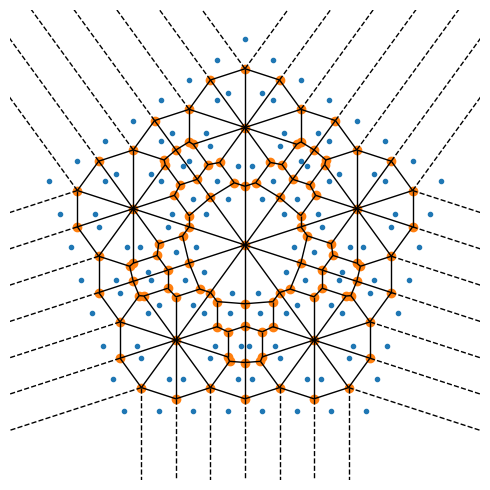

Generate this figure with matplotlib:

import numpy as np
import matplotlib.pyplot as plt
from scipy.spatial import Voronoi, voronoi_plot_2d


# -- Part A

def new_rotated_points(A, N_p, r):    
    dA = 1.j * r * np.exp(1.j * 2*np.pi/N_p * np.arange(N_p))
    A_new = (A[:, None] + dA[None, :]).flatten()
    return A_new


# -- Part B
    
def make_points(N_p=5, N_iter=3, r=0.5):
    A = np.array([0.])
    for m in range(N_iter):
        A = new_rotated_points(A, N_p, r**m)
    x, y = A.real, A.imag
    #x, y = A.view(np.float).reshape((len(A), 2)).T
    return x, y


# -- Test Part A

np.set_printoptions(precision=2, floatmode='fixed', suppress=True, linewidth=1000)

for N_p in [2, 4, 6]:
    A = new_rotated_points(np.array([0.]), N_p=N_p, r=0.5)
    print(f'N_p = {N_p} : A = {A}')


# -- Test Part B

print('{0}\n{1}'.format(*make_points(N_p=4, N_iter=2, r=0.5)))


# -- Part C

plt.figure(figsize=(5, 5))
ax = plt.subplot()

x, y = make_points(N_p=5, N_iter=3, r=0.5)
voronoi_plot_2d(Voronoi(np.vstack((x,y)).T), ax=ax)

plt.axis('square')
plt.xlim([-2, 2])
plt.ylim([-2, 2])
plt.axis(False)
plt.tight_layout()

plt.savefig('figure_point_set.png', dpi=600)
plt.show()
